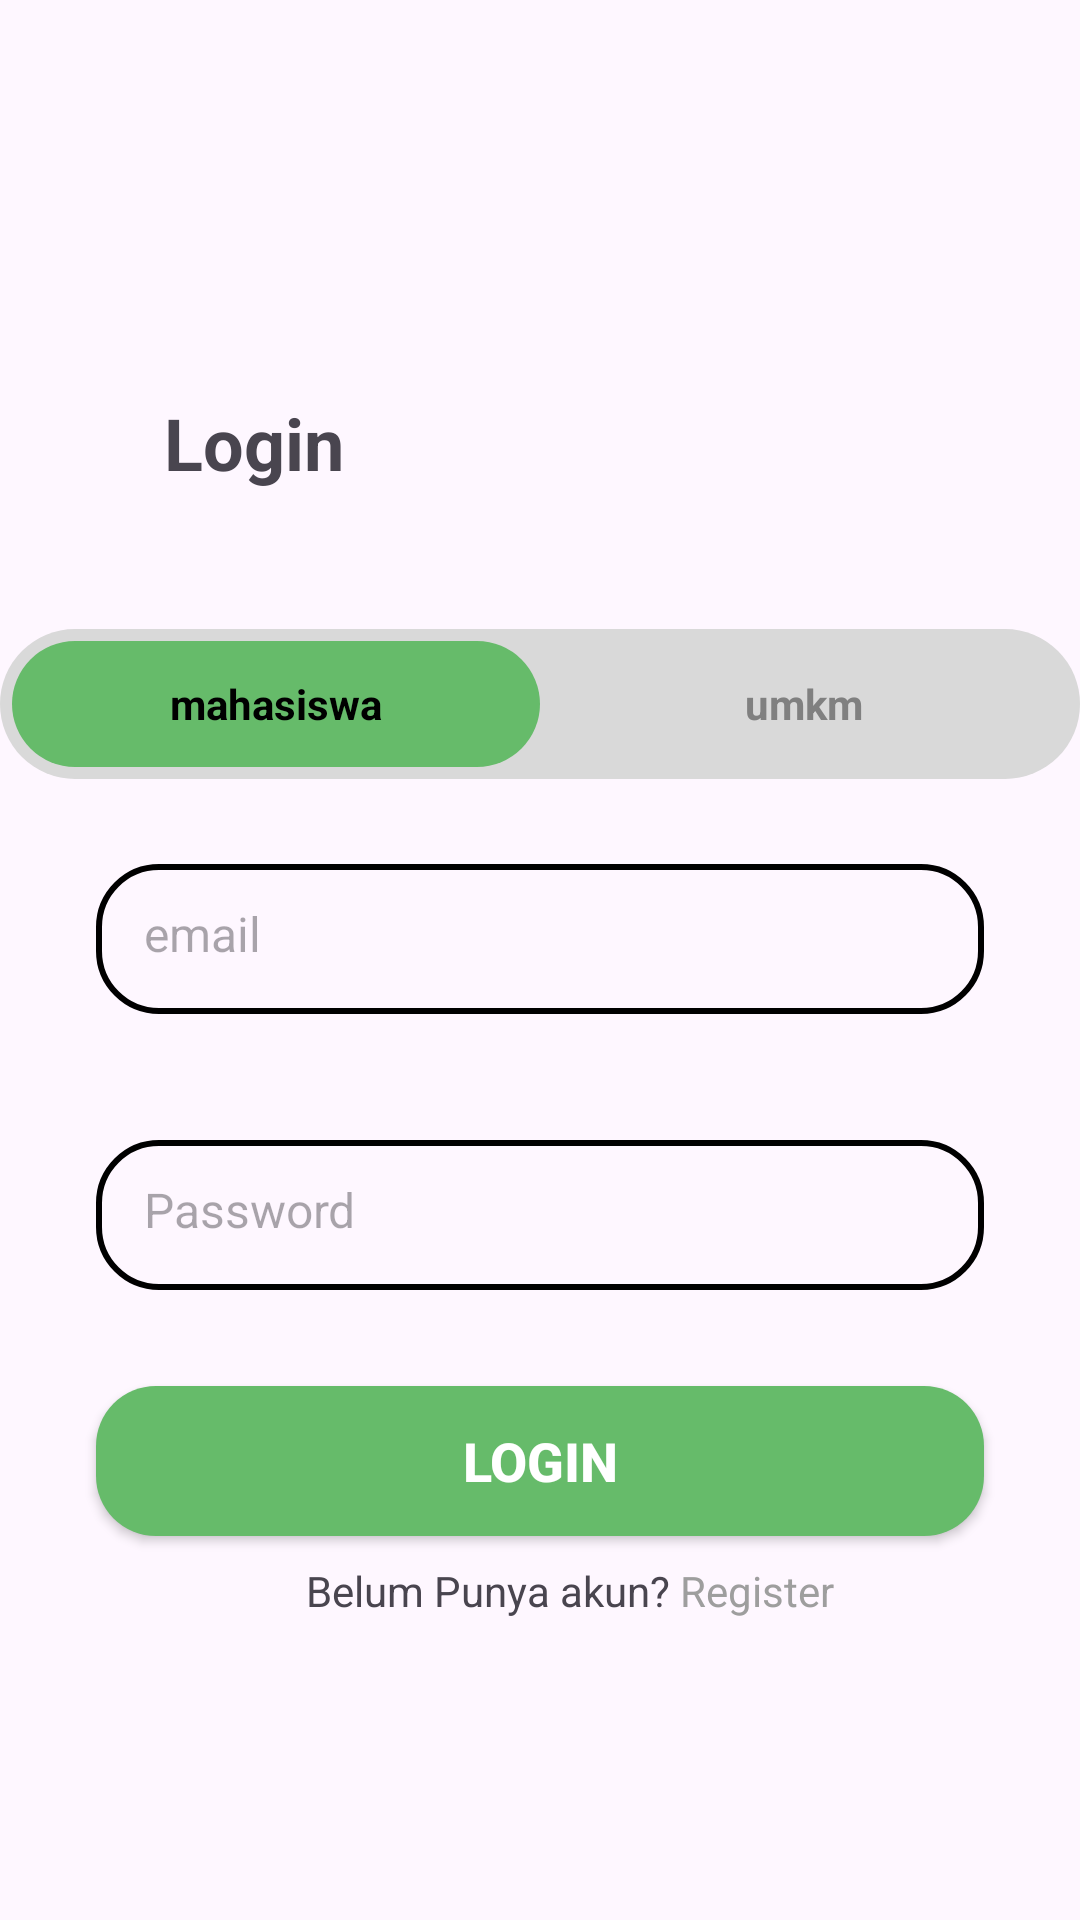

Produce the Android XML layout that renders to this screen, including the resource entries it uses.
<!-- AndroidManifest.xml: application theme Theme.Makanku -->
<!-- res/layout/login_activity.xml -->
<?xml version="1.0" encoding="utf-8"?>
<androidx.constraintlayout.widget.ConstraintLayout xmlns:android="http://schemas.android.com/apk/res/android"
    xmlns:app="http://schemas.android.com/apk/res-auto"
    xmlns:tools="http://schemas.android.com/tools"
    android:layout_width="match_parent"
    android:layout_height="match_parent">

    <TextView
        android:id="@+id/textView2"
        android:layout_width="wrap_content"
        android:layout_height="wrap_content"
        android:text="Login"
        android:textSize="24sp"
        android:textStyle="bold"
        app:layout_constraintBottom_toBottomOf="parent"
        app:layout_constraintEnd_toEndOf="parent"
        app:layout_constraintHorizontal_bias="0.182"
        app:layout_constraintStart_toStartOf="parent"
        app:layout_constraintTop_toTopOf="parent"
        app:layout_constraintVertical_bias="0.216" />

    <EditText
        android:id="@+id/editTextTextEmailAddress"
        android:layout_width="0dp"
        android:layout_height="50dp"
        android:layout_marginStart="32dp"
        android:layout_marginTop="288dp"
        android:layout_marginEnd="32dp"
        android:background="@drawable/edittext_border"
        android:hint="email"
        android:inputType="textEmailAddress"
        android:padding="16dp"
        android:textSize="16sp"
        app:layout_constraintEnd_toEndOf="parent"
        app:layout_constraintHorizontal_bias="0.0"
        app:layout_constraintStart_toStartOf="parent"
        app:layout_constraintTop_toTopOf="parent" />

    <EditText
        android:id="@+id/editTextTextPassword"
        android:layout_width="0dp"
        android:layout_height="50dp"
        android:layout_marginStart="32dp"
        android:layout_marginTop="380dp"
        android:layout_marginEnd="32dp"
        android:background="@drawable/edittext_border"
        android:hint="Password"
        android:inputType="textPassword"
        android:padding="16dp"
        android:textSize="16sp"
        android:drawableEnd="@drawable/baseline_visibility_24"
        android:drawablePadding="12dp"
        app:layout_constraintEnd_toEndOf="parent"
        app:layout_constraintStart_toStartOf="parent"
        app:layout_constraintTop_toTopOf="parent" />

    <Button
        android:id="@+id/button"
        android:layout_width="0dp"
        android:layout_height="50dp"
        android:layout_marginStart="32dp"
        android:layout_marginEnd="32dp"
        android:layout_marginTop="32dp"
        android:background="@drawable/btn_login"
        android:text="Login"
        android:textColor="@android:color/white"
        android:textSize="18sp"
        android:textStyle="bold"
        app:layout_constraintTop_toBottomOf="@+id/editTextTextPassword"
        app:layout_constraintStart_toStartOf="parent"
        app:layout_constraintEnd_toEndOf="parent" />

    <TextView
        android:id="@+id/textView"
        android:layout_width="wrap_content"
        android:layout_height="wrap_content"
        android:text="Belum Punya akun? "
        app:layout_constraintBottom_toBottomOf="parent"
        app:layout_constraintEnd_toEndOf="parent"
        app:layout_constraintHorizontal_bias="0.433"
        app:layout_constraintStart_toStartOf="parent"
        app:layout_constraintTop_toBottomOf="@+id/button"
        app:layout_constraintVertical_bias="0.08" />

    <TextView
        android:id="@+id/textView4"
        android:layout_width="wrap_content"
        android:layout_height="wrap_content"
        android:text="Register"
        android:textColor="#9E9E9E"
        app:layout_constraintBottom_toBottomOf="parent"
        app:layout_constraintEnd_toEndOf="parent"
        app:layout_constraintHorizontal_bias="0.0"
        app:layout_constraintStart_toEndOf="@+id/textView"
        app:layout_constraintTop_toBottomOf="@+id/button"
        app:layout_constraintVertical_bias="0.08" />

    <LinearLayout
        android:id="@+id/segmentContainer"
        android:layout_width="360dp"
        android:layout_height="50dp"
        android:layout_gravity="center"
        android:background="@drawable/bg_segment_container"
        android:gravity="center"
        android:orientation="horizontal"
        android:padding="4dp"
        app:layout_constraintBottom_toTopOf="@+id/editTextTextEmailAddress"
        app:layout_constraintEnd_toEndOf="parent"
        app:layout_constraintHorizontal_bias="0.491"
        app:layout_constraintStart_toStartOf="parent"
        app:layout_constraintTop_toTopOf="parent"
        app:layout_constraintVertical_bias="0.881">

        <TextView
            android:id="@+id/btnMahasiswa"
            android:layout_width="0dp"
            android:layout_height="match_parent"
            android:layout_weight="2"
            android:background="@drawable/bg_segment_selected"
            android:gravity="center"
            android:padding="8dp"
            android:text="mahasiswa"
            android:textColor="#000000"
            android:textStyle="bold" />

        <TextView
            android:id="@+id/btnUmkm"
            android:layout_width="0dp"
            android:layout_height="match_parent"
            android:layout_weight="2"
            android:gravity="center"
            android:padding="8dp"
            android:text="umkm"
            android:textColor="#808080"
            android:textStyle="bold" />

    </LinearLayout>


</androidx.constraintlayout.widget.ConstraintLayout>
<!-- resources referenced by this layout -->
<resources>
  <!-- drawable bg_segment_container (drawable) -->
  <?xml version="1.0" encoding="utf-8"?>
  <shape xmlns:android="http://schemas.android.com/apk/res/android"
      android:shape="rectangle">
  
      <corners android:radius="40dp" />
      <solid android:color="#D9D9D9"/> 
  </shape>
  <!-- drawable bg_segment_selected (drawable) -->
  <?xml version="1.0" encoding="utf-8"?>
  <shape xmlns:android="http://schemas.android.com/apk/res/android"
      android:shape="rectangle">
  
      <corners android:radius="40dp"/>
      <solid android:color="#66BB6A"/> 
  </shape>
  <!-- drawable btn_login (drawable) -->
  <?xml version="1.0" encoding="utf-8"?>
  <shape xmlns:android="http://schemas.android.com/apk/res/android"
      android:shape="rectangle">
  
      <solid android:color="#66BB6A"/>
      <corners android:radius="20dp"/>
      <padding
          android:left="16dp"
          android:top="12dp"
          android:right="16dp"
          android:bottom="12dp"/>
  </shape>
  <!-- drawable edittext_border (drawable) -->
  <?xml version="1.0" encoding="utf-8"?>
  <shape xmlns:android="http://schemas.android.com/apk/res/android"
      android:shape="rectangle">
      <solid android:color="@android:color/transparent" />
  
      <stroke
          android:width="2dp"
          android:color="#000000" />
  
      <corners android:radius="20dp" />
  
      <padding
          android:left="12dp"
          android:top="12dp"
          android:right="12dp"
          android:bottom="12dp" />
  </shape>
  <style name="Theme.Makanku" parent="Base.Theme.Makanku" />
  <style name="Base.Theme.Makanku" parent="Theme.Material3.DayNight.NoActionBar">
          
          
      </style>
</resources>
